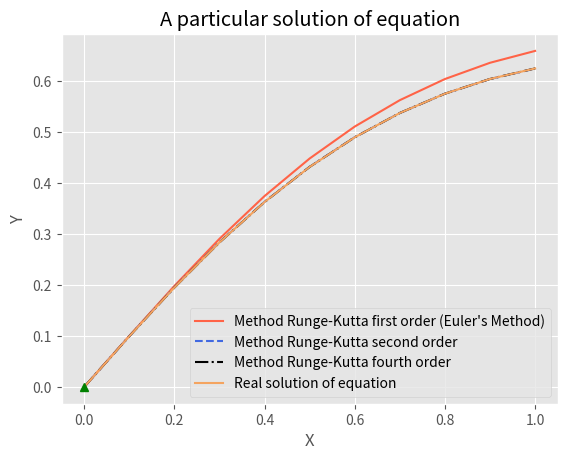

Recreate this plot in Python.
import numpy as np
from scipy.integrate import odeint
import matplotlib.pyplot as plt

class DifferentialEquation:

    def __init__(self, a, b, h, y0):
        self.__begin = a
        self.__end = b
        self.__step = h
        self.__y0 = y0

        self.__x = [a]
        i = 1
        while self.__x[-1] != b:
            self.__x.append(a + i * h)
            i += 1

        self.__func = lambda y, x: (2 - x**2 - y**2) / (2 + x**2 + x * y)

    def EulersMethod(self):
        y = [self.__y0]
        i = 1
        while self.__x[i-1] < self.__end:
            y.append(y[-1] + self.__step * self.__func(y[-1], self.__x[i - 1]))
            i += 1
        return y
    
    def SecondOrderMethod(self):
        y = [self.__y0]
        i = 1
        while self.__x[i-1] < self.__end:
            y.append(y[-1] + self.__step 
                     * self.__func(y[-1] + self.__step / 2 * self.__func(y[-1], self.__x[i - 1]),
                                   self.__x[i-1] + self.__step / 2)) 
            i += 1
        return y
    
    def RK4(self):
        y = [self.__y0]
        i = 1
        while self.__x[i-1] < self.__end:
            k1 = self.__step * self.__func(y[-1], self.__x[i - 1])
            k2 = self.__step * self.__func(y[-1] + k1 / 2, 
                                           self.__x[i - 1] + self.__step / 2)
            k3 = self.__step * self.__func(y[-1] + k2 / 2,
                                           self.__x[i - 1] + self.__step / 2)
            k4 = self.__step * self.__func(y[-1] + k3,
                                           self.__x[i - 1] + self.__step)
            y.append(y[-1] + (k1 + 2*k2 + 2*k3 + k4) / 6)
            i += 1
        return y

    def RealValue(self):
        return odeint(self.__func, self.__y0, self.__x)


    def Graph(self):
        plt.style.use("ggplot")
        plt.plot(self.__x, self.EulersMethod(), color = 'tomato', 
                 label = 'Method Runge-Kutta first order (Euler\'s Method)')
        plt.plot(self.__x, self.SecondOrderMethod(), color = 'royalblue', linestyle = '--', 
                 label = 'Method Runge-Kutta second order')
        plt.plot(self.__x, self.RK4(), color = 'black', linestyle = '-.', 
                 label = 'Method Runge-Kutta fourth order')
        plt.plot(self.__x, self.RealValue(), color = 'sandybrown', linestyle = '-', 
                 label = 'Real solution of equation')
        plt.plot(self.__begin, self.__y0, 'g^')
        plt.xlabel('X')
        plt.ylabel('Y')
        plt.title('A particular solution of equation')
        plt.legend()
        plt.show()

def Main():
    a = 0
    b = 1
    h = 0.1
    y0 = 0
    ude = DifferentialEquation(a, b, h, y0)
    ude.Graph()
    pass

Main()